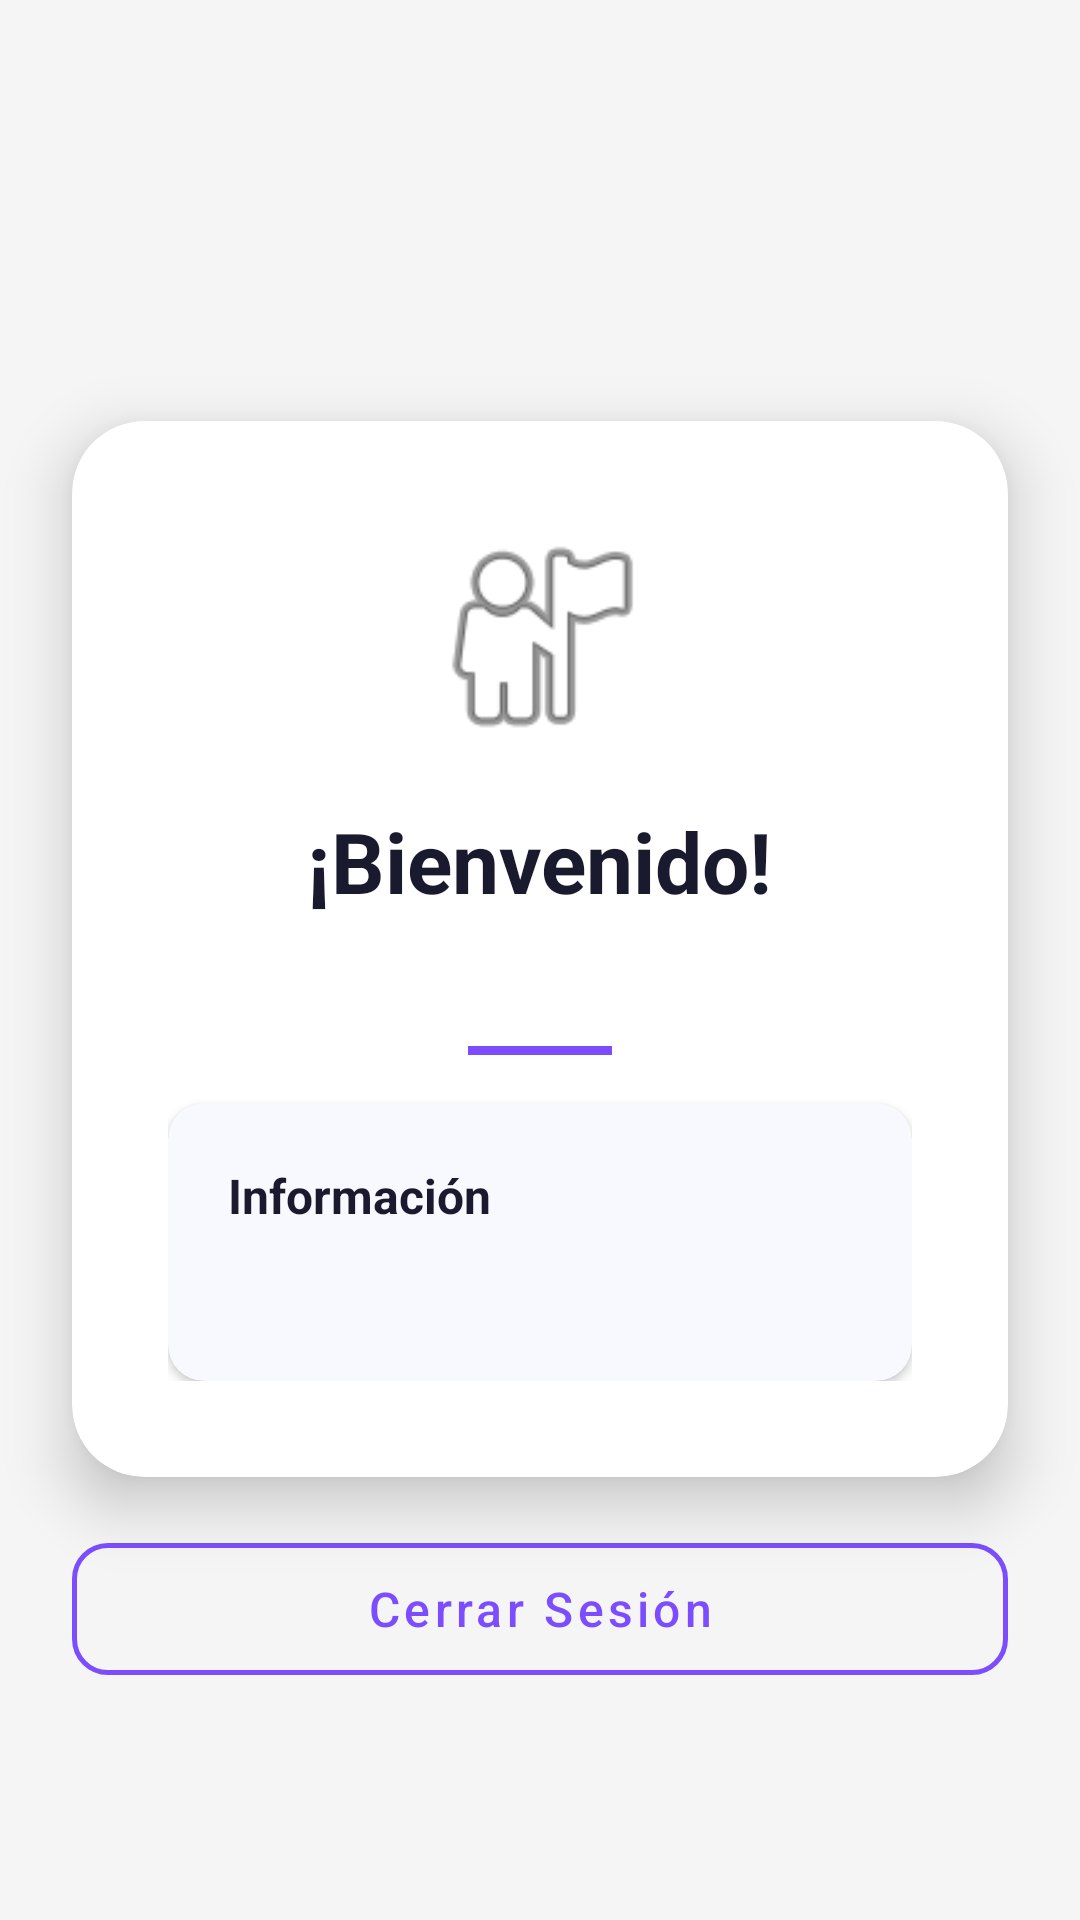

This screen was rendered from an Android layout file. Write that file and the resources it references.
<!-- AndroidManifest.xml: application theme Theme.PasswordLessLogin -->
<!-- res/layout/activity_home.xml -->
<?xml version="1.0" encoding="utf-8"?>
<LinearLayout xmlns:android="http://schemas.android.com/apk/res/android"
    xmlns:app="http://schemas.android.com/apk/res-auto"
    android:layout_width="match_parent"
    android:layout_height="match_parent"
    android:orientation="vertical"
    android:background="#F5F5F5">

    <View
        android:layout_width="match_parent"
        android:layout_height="200dp"
        android:background="@drawable/gradient_header" />

    <androidx.cardview.widget.CardView
        android:layout_width="match_parent"
        android:layout_height="wrap_content"
        android:layout_marginHorizontal="24dp"
        android:layout_marginTop="-60dp"
        android:layout_marginBottom="16dp"
        app:cardCornerRadius="24dp"
        app:cardElevation="12dp"
        app:cardBackgroundColor="#FFFFFF">

        <LinearLayout
            android:layout_width="match_parent"
            android:layout_height="wrap_content"
            android:orientation="vertical"
            android:gravity="center"
            android:padding="32dp">

            <ImageView
                android:layout_width="80dp"
                android:layout_height="80dp"
                android:src="@android:drawable/ic_menu_myplaces"
                android:contentDescription="Avatar"
                android:layout_marginBottom="16dp" />

            <TextView
                android:layout_width="wrap_content"
                android:layout_height="wrap_content"
                android:text="¡Bienvenido!"
                android:textSize="28sp"
                android:textStyle="bold"
                android:textColor="#1A1A2E" />

            <TextView
                android:id="@+id/tvWelcomeName"
                android:layout_width="wrap_content"
                android:layout_height="wrap_content"
                android:textSize="20sp"
                android:textStyle="bold"
                android:textColor="#7C4DFF"
                android:layout_marginTop="4dp" />

            <View
                android:layout_width="48dp"
                android:layout_height="3dp"
                android:background="#7C4DFF"
                android:layout_marginTop="12dp"
                android:layout_marginBottom="16dp" />

            <androidx.cardview.widget.CardView
                android:layout_width="match_parent"
                android:layout_height="wrap_content"
                app:cardCornerRadius="12dp"
                app:cardElevation="2dp"
                app:cardBackgroundColor="#F8F8FF">

                <LinearLayout
                    android:layout_width="match_parent"
                    android:layout_height="wrap_content"
                    android:orientation="vertical"
                    android:padding="20dp">

                    <TextView
                        android:layout_width="wrap_content"
                        android:layout_height="wrap_content"
                        android:text="Información"
                        android:textSize="16sp"
                        android:textStyle="bold"
                        android:textColor="#1A1A2E"
                        android:layout_marginBottom="12dp" />

                    <TextView
                        android:id="@+id/tvUserEmail"
                        android:layout_width="wrap_content"
                        android:layout_height="wrap_content"
                        android:textSize="14sp"
                        android:textColor="#666666" />

                </LinearLayout>

            </androidx.cardview.widget.CardView>

        </LinearLayout>

    </androidx.cardview.widget.CardView>

    <com.google.android.material.button.MaterialButton
        android:id="@+id/btnLogout"
        android:layout_width="match_parent"
        android:layout_height="56dp"
        android:layout_marginHorizontal="24dp"
        android:text="Cerrar Sesión"
        style="@style/SecondaryButton" />

</LinearLayout>
<!-- resources referenced by this layout -->
<resources>
  <style name="SecondaryButton" parent="Widget.MaterialComponents.Button.OutlinedButton">
          <item name="cornerRadius">12dp</item>
          <item name="strokeColor">#7C4DFF</item>
          <item name="strokeWidth">1.5dp</item>
          <item name="android:textColor">#7C4DFF</item>
          <item name="android:textSize">16sp</item>
          <item name="android:textAllCaps">false</item>
      </style>
  <style name="Theme.PasswordLessLogin" parent="Theme.MaterialComponents.Light.NoActionBar">
          <item name="colorPrimary">#7C4DFF</item>
          <item name="colorPrimaryVariant">#651FFF</item>
          <item name="colorOnPrimary">#FFFFFF</item>
          <item name="colorSecondary">#FF4081</item>
          <item name="colorOnSecondary">#FFFFFF</item>
          <item name="colorSurface">#FFFFFF</item>
          <item name="colorOnSurface">#1A1A2E</item>
          <item name="android:statusBarColor">#651FFF</item>
      </style>
</resources>
